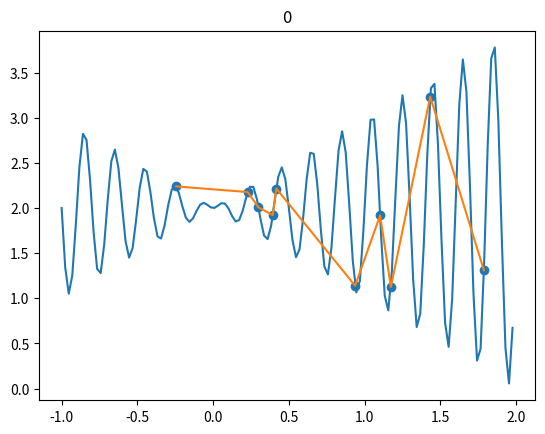

Recreate this plot in Python.
#importing packages
import numpy as np
import matplotlib.pyplot as plt

#Init the global variables
LOWER = -1    ## lower limit of the function
UPPER = 2     ## Upper limit of the function
SIZE = 10     ## Size of the population

#Function to be profiled
def function(x):
    return x * np.sin(10 * np.pi * x) + 2

#Generating the intial / first generation of the population
##number of bits to represent - resolution
def generate_population(size = SIZE, resolution = 7):
    # This function will generate the population in terms of binary
    population = []
    for _ in range(size):
        population += [np.array([np.random.randint(1000) % 2 for _ in range(resolution)])]
    return np.array(population)
#Decoding the individual in a population
def decode(individual):
    convertor = np.array([2**(len(individual) - 1 -i) for i in range(len(individual))])
    ##[2**6,2**5,2**4,2**3,2**2,2**1,2**0] . [1,0,1,0,1,1,1]
    number = np.dot(convertor,individual) / 2**len(individual)
    min = np.dot(convertor,np.array([0 for i in range(len(individual))])) / 2**len(individual) ##[0,0,0,0,0,0,0]
    max = np.dot(convertor,np.array([1 for i in range(len(individual))])) / 2**len(individual) ##[1,1,1,1,1,1,1]
   
    #Scale to the function range
    final = (UPPER - LOWER) * (number - min) / (max - min) + LOWER
    return final
#Fitness Function
def fitnessFunc(individual):
    value = decode(individual)
    y = function(value)
    return y
#Mutation Function
def mutate(individual,mutation_rate = 0.01):
    #bit-flip mut
    if(np.random.random() > (1-mutation_rate)):
        index = np.random.randint(len(individual))
        individual[index] = not individual[index]
       
    return individual
#Reproduction - Crossover + Mutation Function - Will produce 4 children
def reproduce(individual1,individual2):
    #SPC
    split_point = np.random.randint(len(individual1))
   
    child_1 = np.concatenate((individual1[:split_point] , individual2[split_point:]))
    child_2 = np.concatenate((individual2[:split_point] , individual1[split_point:]))
   
    child_3 = np.concatenate((individual1[split_point:] , individual2[:split_point]))
    child_4 = np.concatenate((individual2[split_point:] , individual1[:split_point]))
   
    child_1 = mutate(child_1)
    child_2 = mutate(child_2)
    child_3 = mutate(child_3)
    child_4 = mutate(child_4)
   
    return [child_1,child_2,child_3,child_4]
#Adding children/New individuals into the population while checking for duplicate entries
def append_children(population,children):
    for child in children:
        if child.tolist() not in population.tolist():
            population = np.concatenate((population,np.array([child])))
           
    return population
#Formation of the next generation
def form_Next_Population(population):
    pop_size = len(population)
   
    for ind1_index in range(pop_size):
        for ind2_index in range(pop_size):
            if ind1_index != ind2_index:
                children = reproduce(population[ind1_index],population[ind2_index])
                population = append_children(population, children)
               
    fitness_value = []
    for individual in population:
        fitness_value += [fitnessFunc(individual)]
    sorted_population = np.argsort(fitness_value)[::-1][:SIZE]
   
    return population[sorted_population]

#%%

##The "Question" Plot
x = [-1 + (i * 3/2**7) for i in range(2**7)]
y = [function(i) for i in x]

##Calling the first generation population
POP = generate_population()
##Keeps track of population
generation = 0
#%%

##To Plot the Indiviual in the plot
individuals = []
functionValue = []
for individual in POP:
    individuals += [decode(individual)]    ##X Values
    functionValue += [function(decode(individual))] ##Y Values
   
##Sorting the points so that the profile lines are neat and not haphazard
temp = np.argsort(individuals)
individuals = np.array(individuals)[temp]
functionValue = np.array(functionValue)[temp]
   
plt.title(generation)
plt.plot(x,y)
plt.scatter(individuals,functionValue)
plt.plot(individuals,functionValue)

##Call the function that forms the next generation
POP = form_Next_Population(POP)
generation += 1